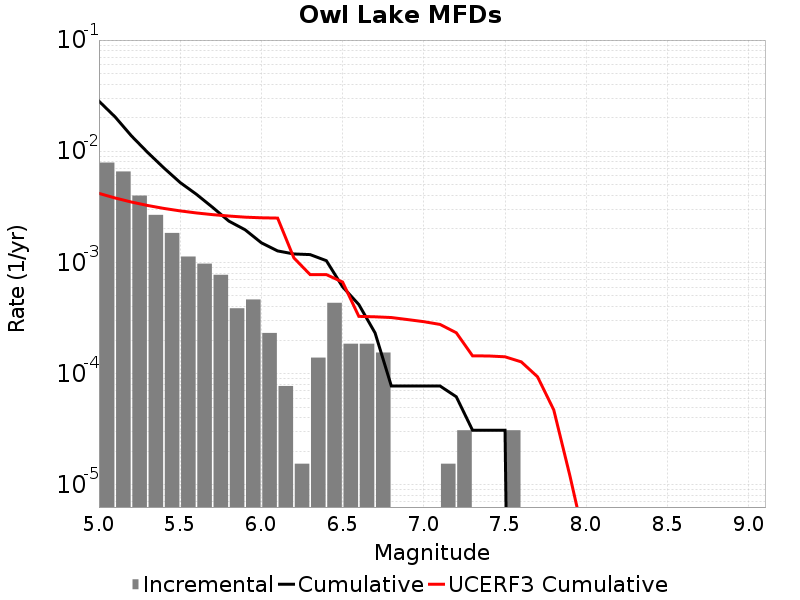

The data file committed next to this chart (first rows):
Magnitude, Incremental Rate, Cumulative Rate, UCERF3 Cumulative Rate
5.05, 0.00791, 0.02823, 0.004179
5.15, 0.006579, 0.02032, 0.003797
5.25, 0.003994, 0.01375, 0.003493
5.35, 0.002678, 0.009752, 0.003252
5.45, 0.001842, 0.007074, 0.00306
5.55, 0.00113, 0.005232, 0.002908
5.65, 9.752211E-4, 0.004102, 0.002787
5.75, 7.73985E-4, 0.003127, 0.002691
5.85, 3.869925E-4, 0.002353, 0.002615
5.95, 4.64391E-4, 0.001966, 0.002554
6.05, 2.321955E-4, 0.001502, 0.002521
6.15, 7.73985E-5, 0.001269, 0.002506
6.25, 1.54797E-5, 0.001192, 0.0011
6.35, 1.393173E-4, 0.001176, 7.7724503E-4
6.45, 4.334316E-4, 0.001037, 7.7724503E-4
6.55, 1.857564E-4, 6.037083E-4, 6.6643994E-4
6.65, 1.857564E-4, 4.179519E-4, 3.2725662E-4
6.75, 1.54797E-4, 2.321955E-4, 3.2433993E-4
6.85, 0.0, 7.73985E-5, 3.1957158E-4
6.95, 0.0, 7.73985E-5, 3.0634404E-4
7.05, 0.0, 7.73985E-5, 2.932487E-4
7.15, 1.54797E-5, 7.73985E-5, 2.770444E-4
7.25, 3.09594E-5, 6.19188E-5, 2.3310258E-4
7.35, 0.0, 3.09594E-5, 1.4454637E-4
7.45, 0.0, 3.09594E-5, 1.4412579E-4
7.55, 3.09594E-5, 3.09594E-5, 1.4170678E-4
7.65, 0.0, 0.0, 1.2758149E-4
7.75, 0.0, 0.0, 9.3694034E-5
7.85, 0.0, 0.0, 4.7166064E-5
7.95, 0.0, 0.0, 1.1951279E-5
8.05, 0.0, 0.0, 2.7093272E-6
8.15, 0.0, 0.0, 0.0
8.25, 0.0, 0.0, 0.0
8.35, 0.0, 0.0, 0.0
8.45, 0.0, 0.0, 0.0
8.55, 0.0, 0.0, 0.0
8.65, 0.0, 0.0, 0.0
8.75, 0.0, 0.0, 0.0
8.85, 0.0, 0.0, 0.0
8.95, 0.0, 0.0, 0.0
9.05, 0.0, 0.0, 0.0
